Labelled photos from "merged_dataset", an image-classification folder in tmgdarshan/cloud-classification-cnn-mobile. The possible labels are: cumulus, altocumulus, cirrus, clear sky, stratocumulus, cumulonimbus, mixed.

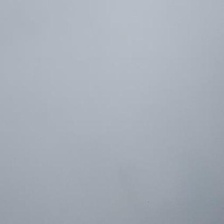
Label: stratocumulus

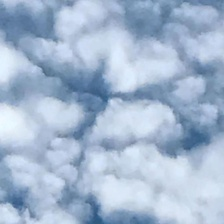
Label: altocumulus

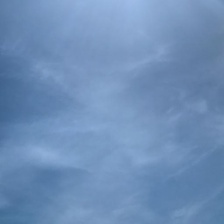
Label: cirrus

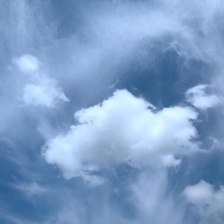
Label: mixed

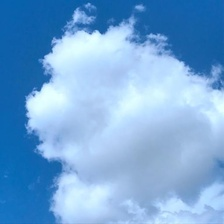
Label: cumulus

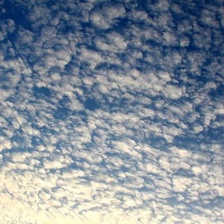
Label: mixed
